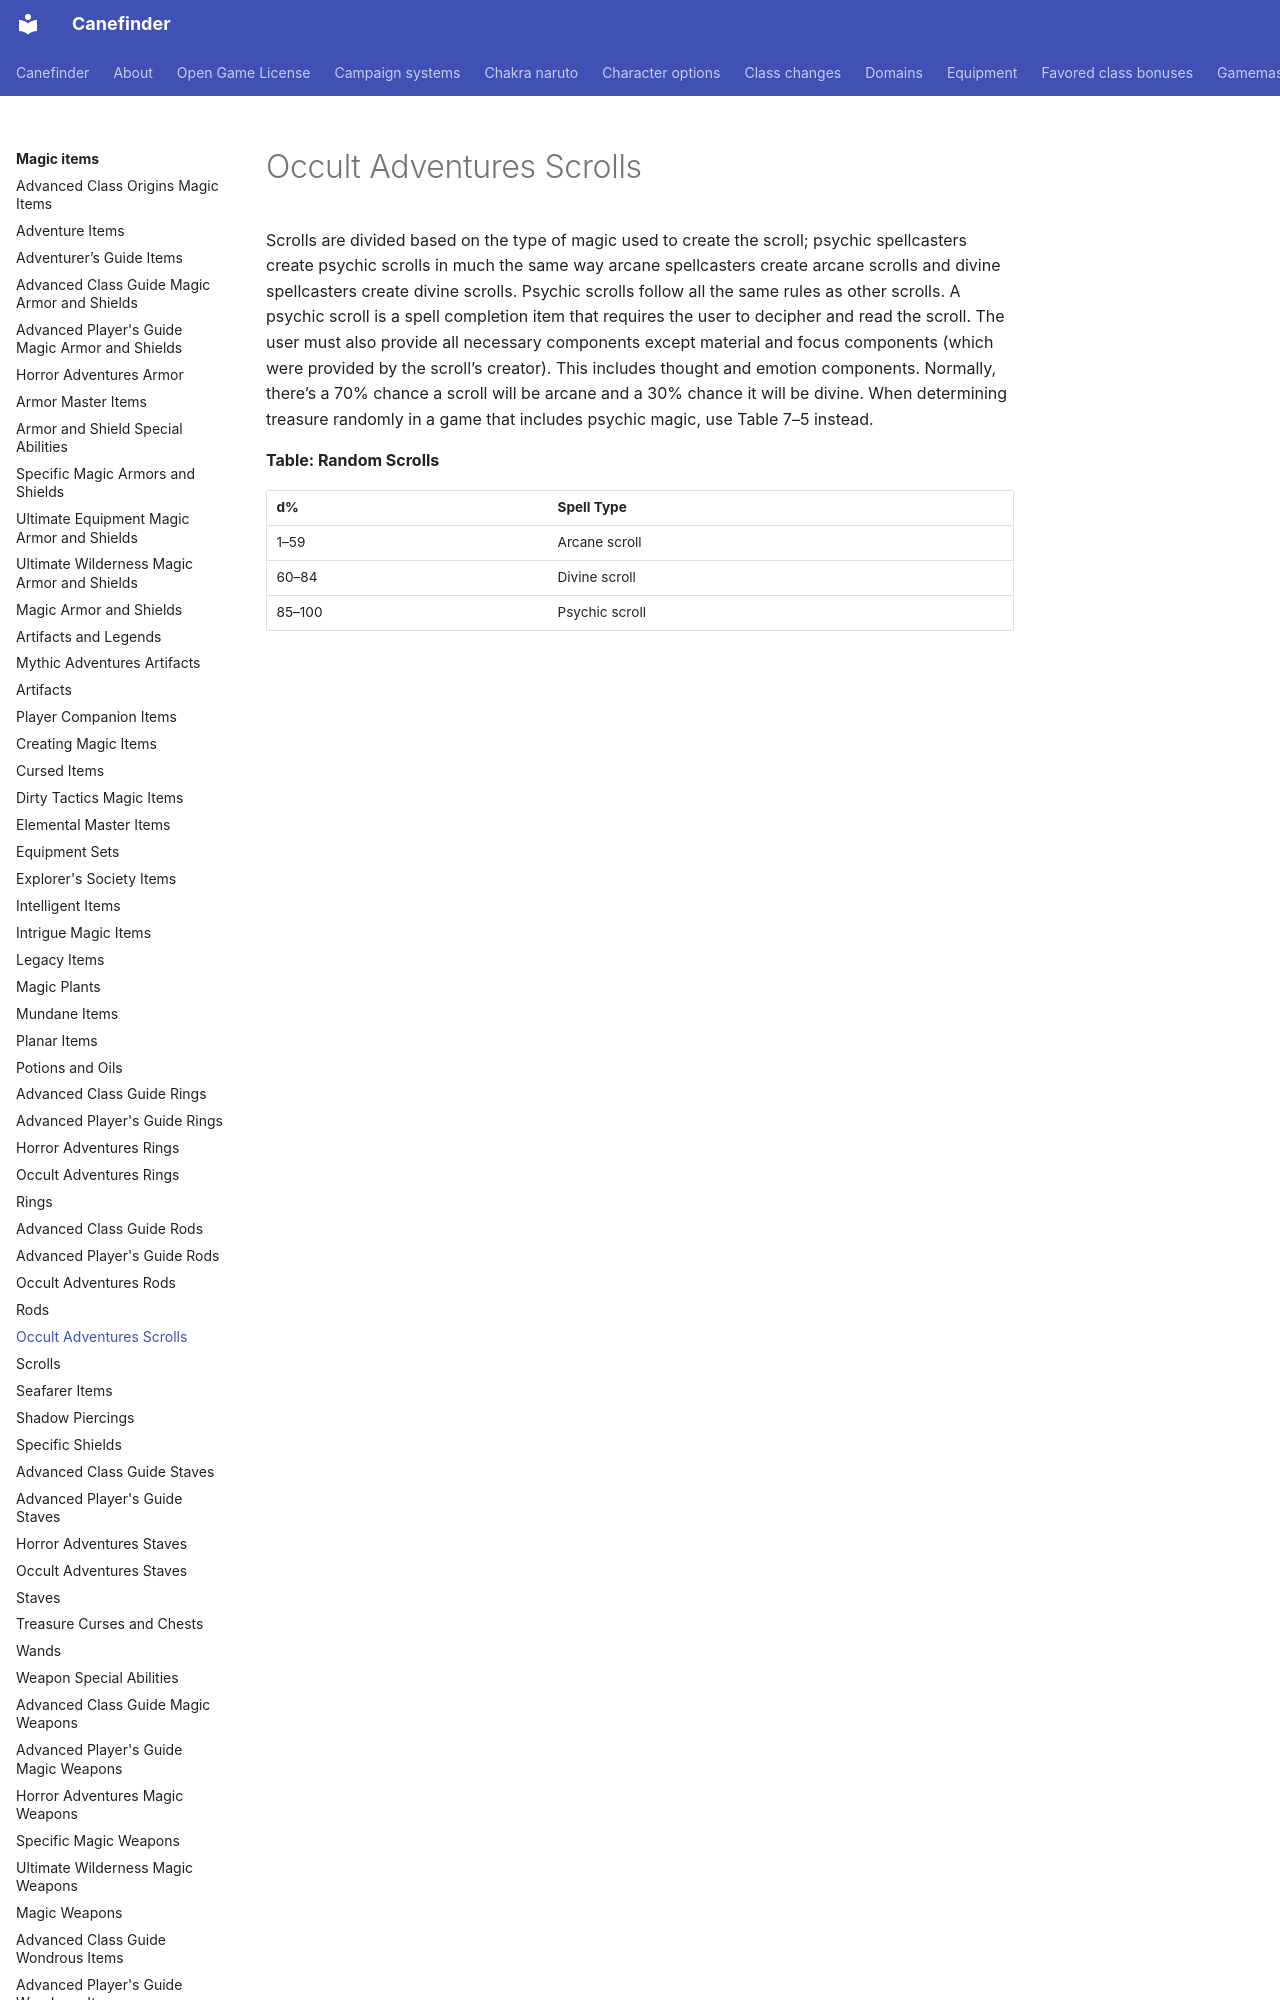

repository: canefinderhouserules/Canefinderhouserules · page: magic-items/scrolls-oa/index.html · generator: mkdocs

# Occult Adventures Scrolls

Scrolls are divided based on the type of magic used to create the scroll; psychic spellcasters create psychic scrolls in much the same way arcane spellcasters create arcane scrolls and divine spellcasters create divine scrolls. Psychic scrolls follow all the same rules as other scrolls. A psychic scroll is a spell completion item that requires the user to decipher and read the scroll. The user must also provide all necessary components except material and focus components (which were provided by the scroll’s creator). This includes thought and emotion components. Normally, there’s a 70% chance a scroll will be arcane and a 30% chance it will be divine. When determining treasure randomly in a game that includes psychic magic, use Table 7–5 instead.

**Table: Random Scrolls**
